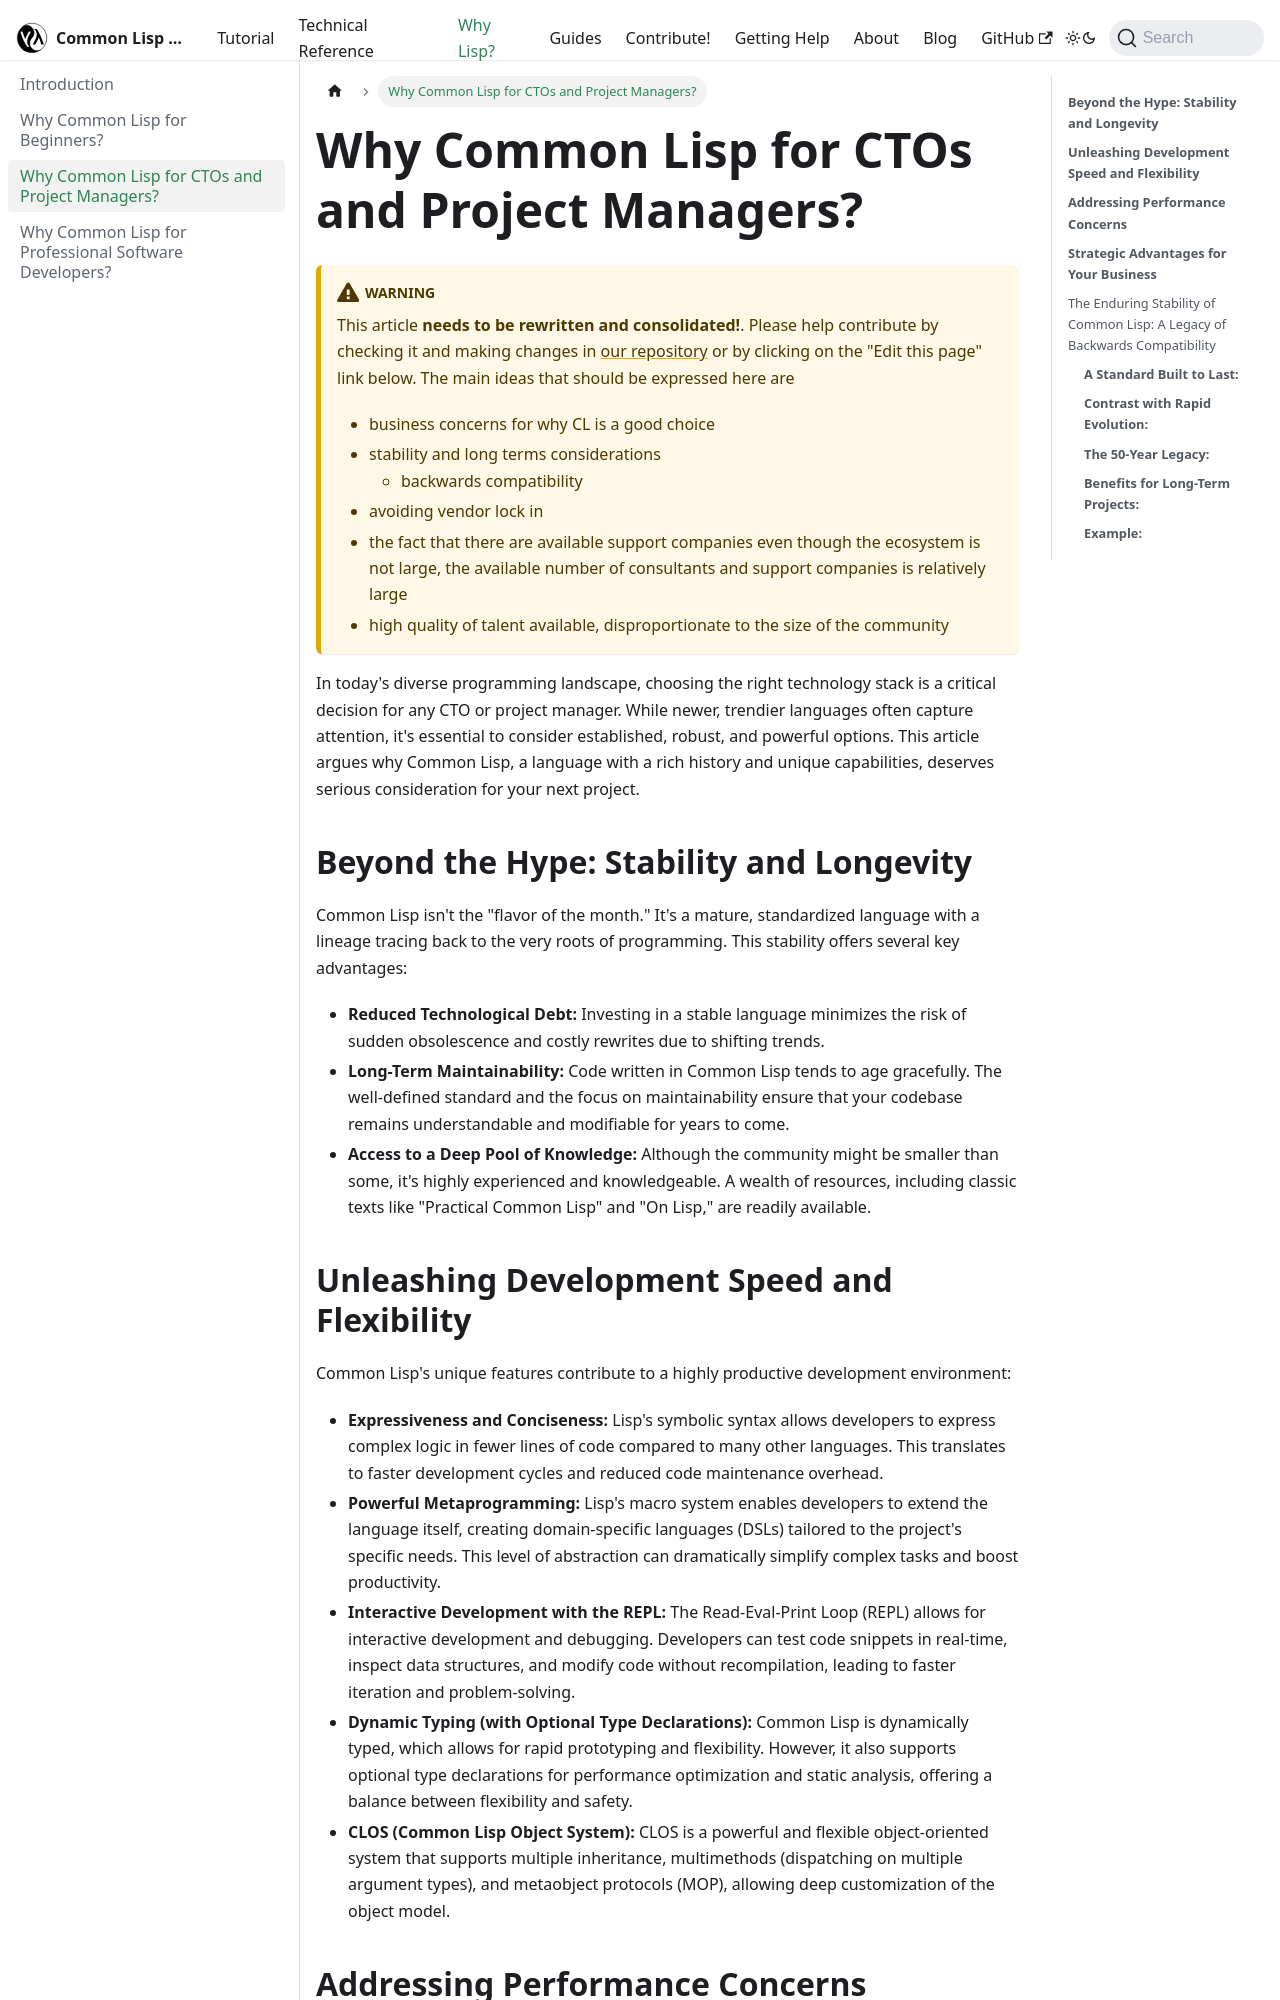

repository: lisp-docs/lisp-docs.github.io · page: docs/whylisp/whylispctos.html · generator: docusaurus

# Why Common Lisp for CTOs and Project Managers?

:::warning
This article **needs to be rewritten and consolidated!**.
Please help contribute by checking it and making changes in [our repository](https://github.com/lisp-docs/lisp-docs.github.io) or by clicking on the "Edit this page" link below.
The main ideas that should be expressed here are

- business concerns for why CL is a good choice
- stability and long terms considerations
  - backwards compatibility
- avoiding vendor lock in
- the fact that there are available support companies even though the ecosystem is not large, the available number of consultants and support companies is relatively large
- high quality of talent available, disproportionate to the size of the community

:::

In today's diverse programming landscape, choosing the right technology stack is a critical decision for any CTO or project manager. While newer, trendier languages often capture attention, it's essential to consider established, robust, and powerful options. This article argues why Common Lisp, a language with a rich history and unique capabilities, deserves serious consideration for your next project.

## **Beyond the Hype: Stability and Longevity**

Common Lisp isn't the "flavor of the month." It's a mature, standardized language with a lineage tracing back to the very roots of programming. This stability offers several key advantages:

- **Reduced Technological Debt:** Investing in a stable language minimizes the risk of sudden obsolescence and costly rewrites due to shifting trends.
- **Long-Term Maintainability:** Code written in Common Lisp tends to age gracefully. The well-defined standard and the focus on maintainability ensure that your codebase remains understandable and modifiable for years to come.
- **Access to a Deep Pool of Knowledge:** Although the community might be smaller than some, it's highly experienced and knowledgeable. A wealth of resources, including classic texts like "Practical Common Lisp" and "On Lisp," are readily available.
